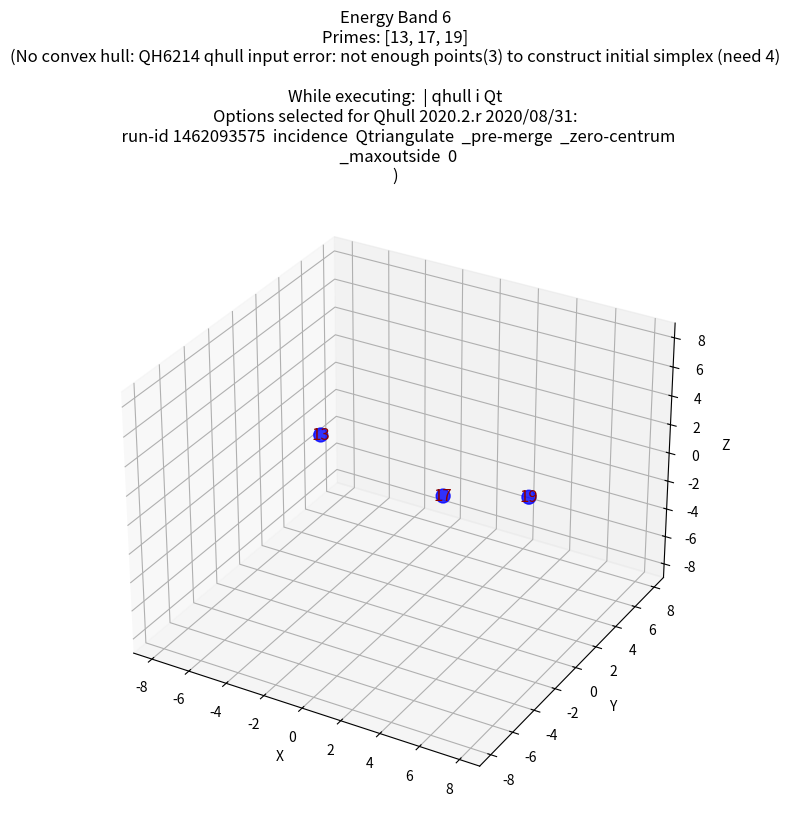
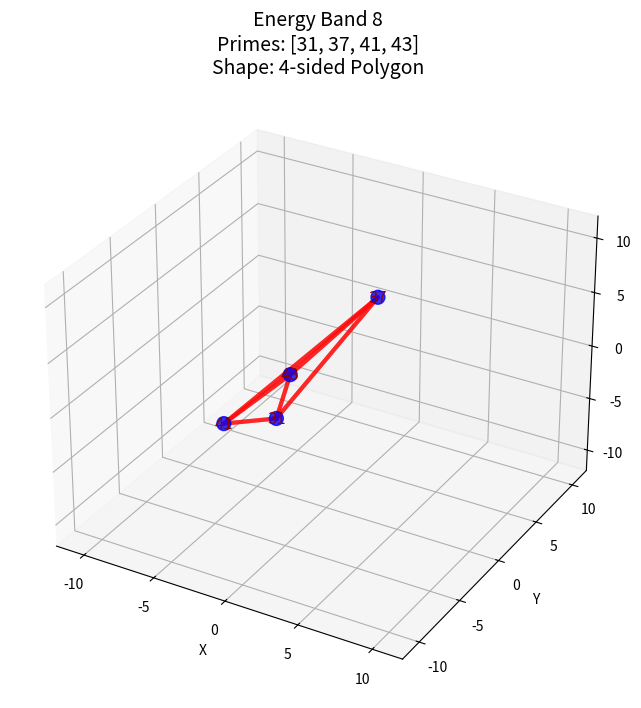
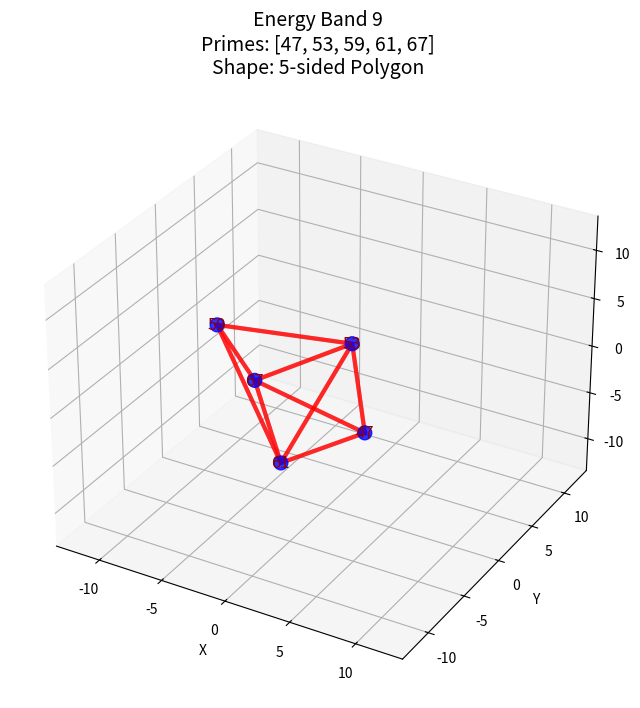
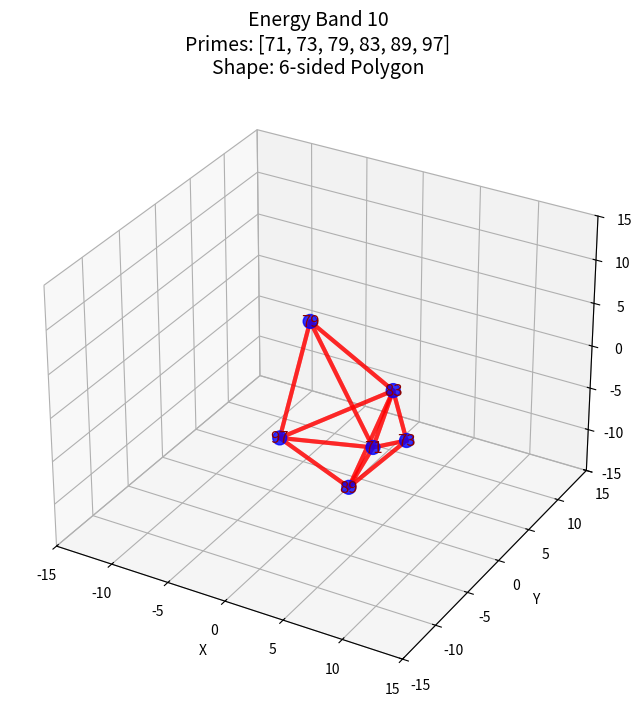

Source code (Python) for these figures, in order:
import numpy as np
import matplotlib.pyplot as plt
from mpl_toolkits.mplot3d import Axes3D
from scipy.spatial import ConvexHull

# --- 3DCOM Constants ---
LZ = 1.23498228

# --- Functions ---


def digital_root(n):
    return (n - 1) % 9 + 1


def map_prime_to_sphere(p, LZ_attr):
    root = digital_root(p)
    theta = (root / 9) * 2 * np.pi  # Longitude
    remainder = p % LZ_attr
    normalized_rem = remainder / LZ_attr
    phi = np.arcsin(2 * normalized_rem - 1)  # Latitude
    return theta, phi


# --- Define the energy bands and their primes ---
bands = {
    6: [13, 17, 19],
    8: [31, 37, 41, 43],
    9: [47, 53, 59, 61, 67],
    10: [71, 73, 79, 83, 89, 97]
}

# --- 3D Plot for Each Energy Band ---
for band_id, primes_in_band in bands.items():
    fig = plt.figure(figsize=(10, 8))
    ax = fig.add_subplot(111, projection='3d')
    R = band_id  # Use band ID as the radius

    xs, ys, zs = [], [], []
    for p in primes_in_band:
        theta, phi = map_prime_to_sphere(p, LZ)
        x = R * np.cos(phi) * np.cos(theta)
        y = R * np.cos(phi) * np.sin(theta)
        z = R * np.sin(phi)
        xs.append(x)
        ys.append(y)
        zs.append(z)
        ax.text(x, y, z, str(p), color='darkred',
                fontsize=12, ha='center', va='center')

    ax.scatter(xs, ys, zs, s=100, c='blue', alpha=0.8)

    # Find and plot the convex hull
    points = np.vstack((xs, ys, zs)).T
    try:
        hull = ConvexHull(points)
        for simplex in hull.simplices:
            simplex = np.append(simplex, simplex[0])
            ax.plot(points[simplex, 0], points[simplex, 1],
                    points[simplex, 2], 'r-', linewidth=3, alpha=0.6)
        plt.title(
            f'Energy Band {band_id}\nPrimes: {primes_in_band}\nShape: {len(hull.vertices)}-sided Polygon', fontsize=14)
    except Exception as e:
        plt.title(
            f'Energy Band {band_id}\nPrimes: {primes_in_band}\n(No convex hull: {e})')

    ax.set_xlabel('X')
    ax.set_ylabel('Y')
    ax.set_zlabel('Z')
    max_range = R * 1.5
    ax.set_xlim(-max_range, max_range)
    ax.set_ylim(-max_range, max_range)
    ax.set_zlim(-max_range, max_range)
    plt.show()
